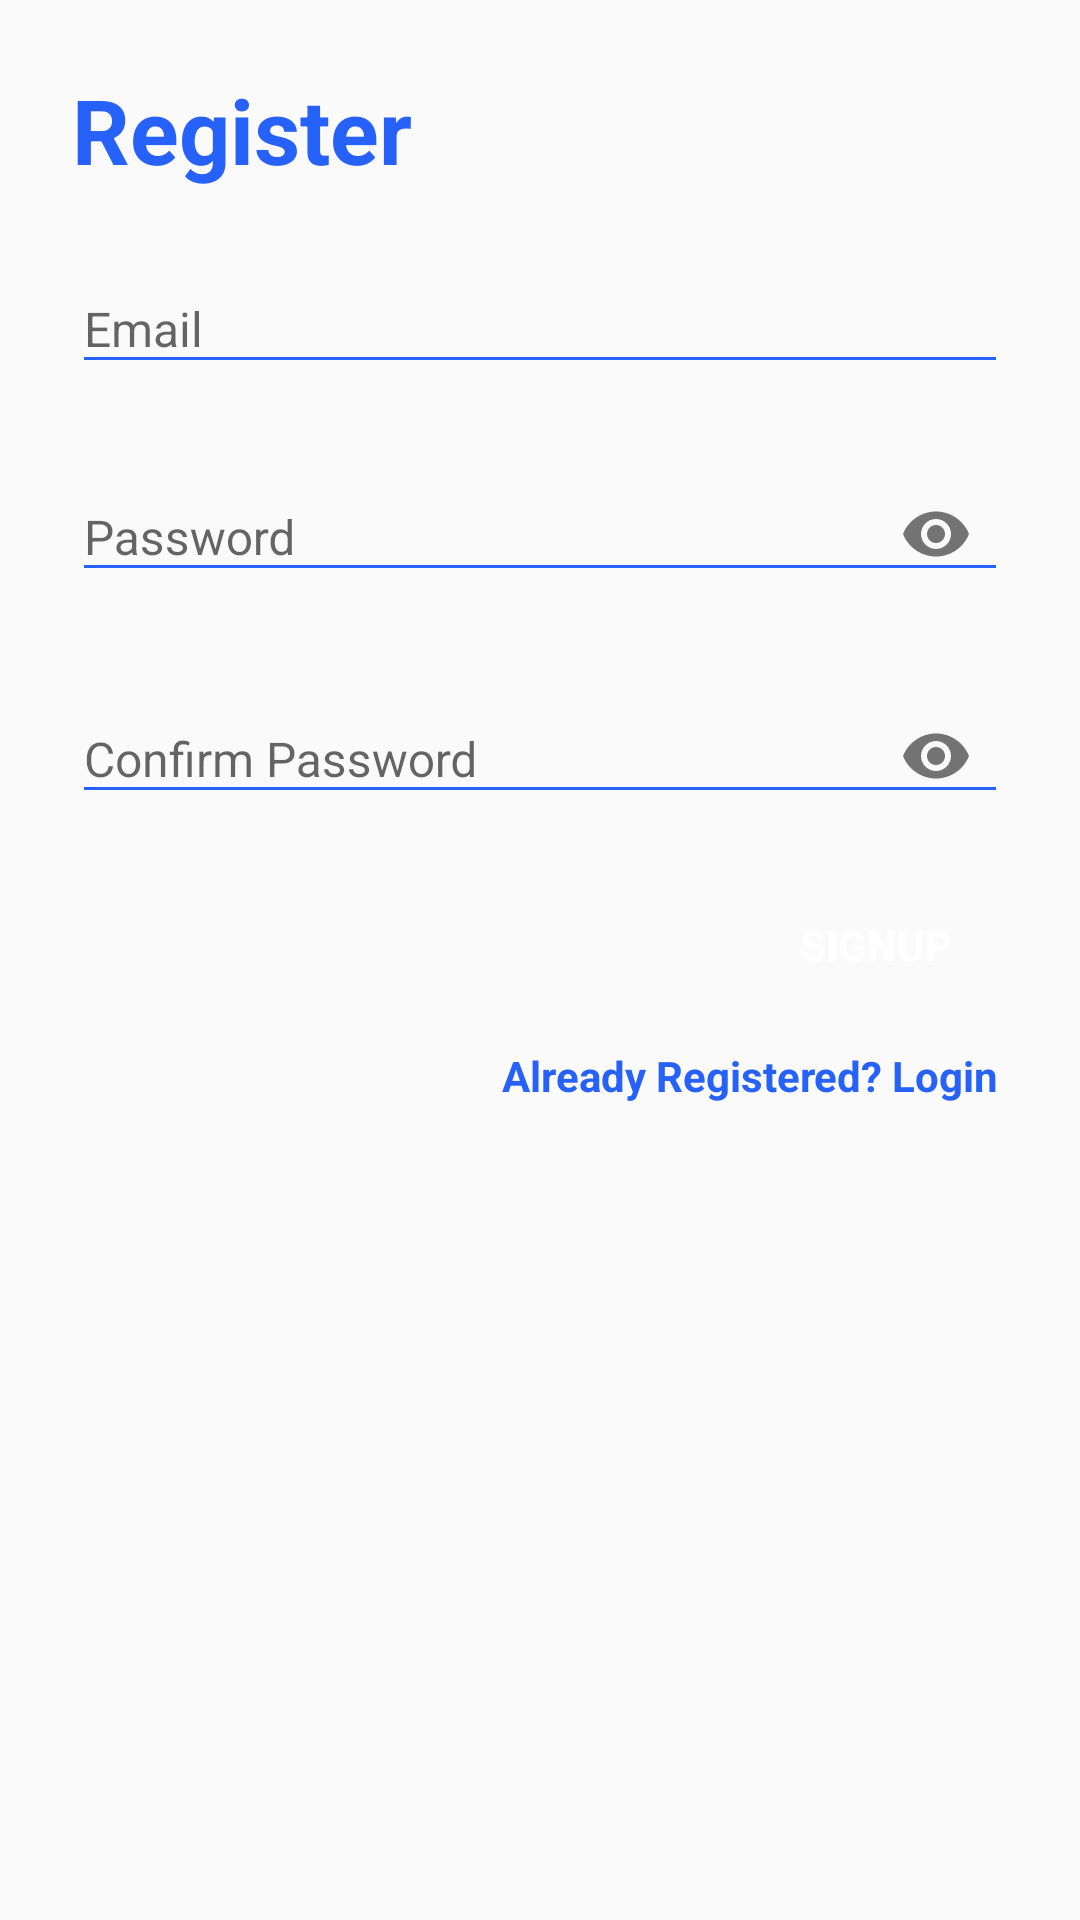

Reconstruct the res/layout file that produces this screen, plus the resources it refers to.
<!-- AndroidManifest.xml: activity theme AppTheme.NoActionBar -->
<!-- res/layout/activity_sign_up.xml -->
<?xml version="1.0" encoding="utf-8"?>
<androidx.constraintlayout.widget.ConstraintLayout xmlns:android="http://schemas.android.com/apk/res/android"
    xmlns:app="http://schemas.android.com/apk/res-auto"
    xmlns:tools="http://schemas.android.com/tools"
    android:layout_width="match_parent"
    android:layout_height="match_parent"
    android:id="@+id/rootLayout"
    tools:context=".registration.SignUpActivity"
    android:background="@drawable/login_bg"
    android:focusableInTouchMode="true">

    <include layout="@layout/layout_register"/>
</androidx.constraintlayout.widget.ConstraintLayout>
<!-- res/layout/layout_register.xml (included above) -->
<?xml version="1.0" encoding="utf-8"?>
<androidx.constraintlayout.widget.ConstraintLayout android:layout_width="match_parent"
    android:layout_height="match_parent"
    android:id="@+id/register_root"
    xmlns:app="http://schemas.android.com/apk/res-auto"
    android:layout_marginBottom="8dp"
    android:layout_marginEnd="24dp"
    android:layout_marginStart="24dp"
    android:layout_marginTop="8dp"
    app:layout_constraintBottom_toBottomOf="parent"
    app:layout_constraintEnd_toEndOf="parent"
    app:layout_constraintStart_toStartOf="parent"
    app:layout_constraintTop_toTopOf="parent"
    xmlns:android="http://schemas.android.com/apk/res/android">
    <TextView
        android:id="@+id/register_label"
        android:layout_width="wrap_content"
        android:layout_height="wrap_content"
        android:text="Register"
        android:textSize="30sp"
        android:textStyle="bold"
        android:textColor="@color/primaryTextColor"
        app:layout_constraintLeft_toLeftOf="parent"
        app:layout_constraintTop_toTopOf="parent"
        android:layout_marginTop="15dp"/>


    <com.google.android.material.textfield.TextInputLayout
        android:id="@+id/textInputEmail"
        android:layout_width="match_parent"
        android:layout_height="wrap_content"
        android:layout_marginTop="15dp"
        app:layout_constraintLeft_toLeftOf="parent"
        app:layout_constraintRight_toRightOf="parent"
        app:layout_constraintTop_toBottomOf="@id/register_label"
        >

        <com.google.android.material.textfield.TextInputEditText
            android:id="@+id/editTextEmail"
            android:hint="Email"
            android:layout_width="match_parent"
            android:layout_height="wrap_content"
            android:backgroundTint="@color/primaryTextColor"
            android:textSize="16sp"
            android:inputType="textEmailAddress"
            android:maxLines="1" />
    </com.google.android.material.textfield.TextInputLayout>


    <com.google.android.material.textfield.TextInputLayout
        android:id="@+id/textInputPassword"
        android:layout_width="match_parent"
        android:layout_height="wrap_content"
        app:passwordToggleEnabled="true"
        android:layout_marginTop="15dp"
        app:layout_constraintLeft_toLeftOf="parent"
        app:layout_constraintRight_toRightOf="parent"
        app:layout_constraintTop_toBottomOf="@id/textInputEmail"
        >

        <com.google.android.material.textfield.TextInputEditText
            android:id="@+id/editTextPassword"
            android:layout_width="match_parent"
            android:layout_height="wrap_content"
            android:backgroundTint="@color/primaryTextColor"
            android:hint="Password"
            android:textSize="16sp"
            android:inputType="textPassword"
            android:maxLines="1" />
    </com.google.android.material.textfield.TextInputLayout>
    <com.google.android.material.textfield.TextInputLayout
        android:id="@+id/textInputConfirmPassword"
        android:layout_width="match_parent"
        android:layout_height="wrap_content"
        app:passwordToggleEnabled="true"
        android:layout_marginTop="15dp"
        app:layout_constraintLeft_toLeftOf="parent"
        app:layout_constraintRight_toRightOf="parent"
        app:layout_constraintTop_toBottomOf="@id/textInputPassword"

        >

        <com.google.android.material.textfield.TextInputEditText
            android:id="@+id/editTextConfirmPassword"
            android:layout_width="match_parent"
            android:layout_height="wrap_content"
            android:backgroundTint="@color/primaryTextColor"
            android:hint="Confirm Password"
            android:inputType="textPassword"
            android:textSize="16sp"
            android:maxLines="1" />
    </com.google.android.material.textfield.TextInputLayout>
    <Button
        android:id="@+id/signUpButton"
        android:layout_width="wrap_content"
        android:layout_height="wrap_content"
        android:background="@drawable/signup_button_bg"
        android:textColor="@android:color/white"
        android:textStyle="bold"
        android:text="Signup"
        android:layout_marginTop="15dp"
        app:layout_constraintRight_toRightOf="parent"
        app:layout_constraintTop_toBottomOf="@id/textInputConfirmPassword"

        />

    <TextView
        android:id="@+id/login_link"
        android:layout_width="match_parent"
        android:layout_height="wrap_content"
        android:textAlignment="textEnd"
        android:textStyle="bold"
        android:textColor="@color/primaryTextColor"
        android:text="Already Registered? Login "
        android:layout_marginTop="10dp"
        app:layout_constraintRight_toRightOf="parent"
        app:layout_constraintTop_toBottomOf="@id/signUpButton"
        app:layout_constraintLeft_toLeftOf="parent"
        />

</androidx.constraintlayout.widget.ConstraintLayout>
<!-- resources referenced by this layout -->
<resources>
  <color name="primaryTextColor">#2661FA</color>
  <style name="AppTheme.NoActionBar">
          <item name="windowActionBar">false</item>
          <item name="windowNoTitle">true</item>
      </style>
</resources>
